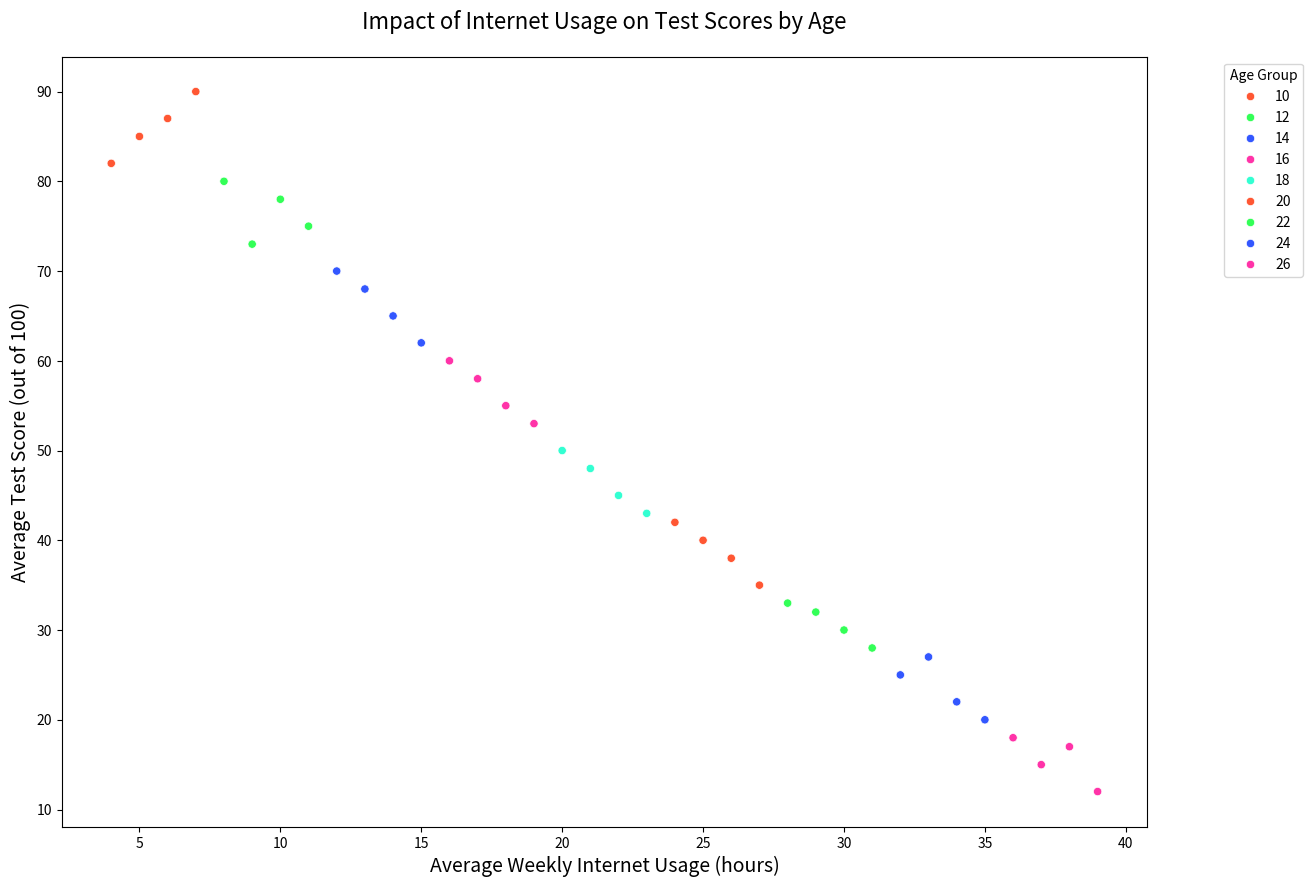

Here is the Python script that generated this plot:

import seaborn as sns
import pandas as pd
import matplotlib.pyplot as plt

data = {
    'Age': [10, 10, 10, 10, 12, 12, 12, 12, 14, 14, 14, 14, 16, 16, 16, 16, 18, 18, 18, 18, 20, 20, 20, 20, 22, 22, 22, 22, 24, 24, 24, 24, 26, 26, 26, 26],
    'Internet_Usage': [5, 6, 4, 7, 10, 8, 9, 11, 14, 12, 13, 15, 18, 16, 19, 17, 20, 21, 22, 23, 25, 24, 26, 27, 28, 30, 29, 31, 32, 33, 34, 35, 36, 37, 38, 39],
    'Test_Score': [85, 87, 82, 90, 78, 80, 73, 75, 65, 70, 68, 62, 55, 60, 53, 58, 50, 48, 45, 43, 40, 42, 38, 35, 33, 30, 32, 28, 25, 27, 22, 20, 18, 15, 17, 12]
}

df = pd.DataFrame(data)

plt.figure(figsize=(14, 10))
scatter_plot = sns.scatterplot(x='Internet_Usage', y='Test_Score', hue='Age', palette=['#FF5733', '#33FF57', '#3357FF', '#FF33A8', '#33FFD2'], data=df)

scatter_plot.set_title('Impact of Internet Usage on Test Scores by Age', fontsize=16, pad=20)
scatter_plot.set_xlabel('Average Weekly Internet Usage (hours)', fontsize=14)
scatter_plot.set_ylabel('Average Test Score (out of 100)', fontsize=14)

plt.legend(title='Age Group', loc='upper right', bbox_to_anchor=(1.15, 1))
plt.show()
